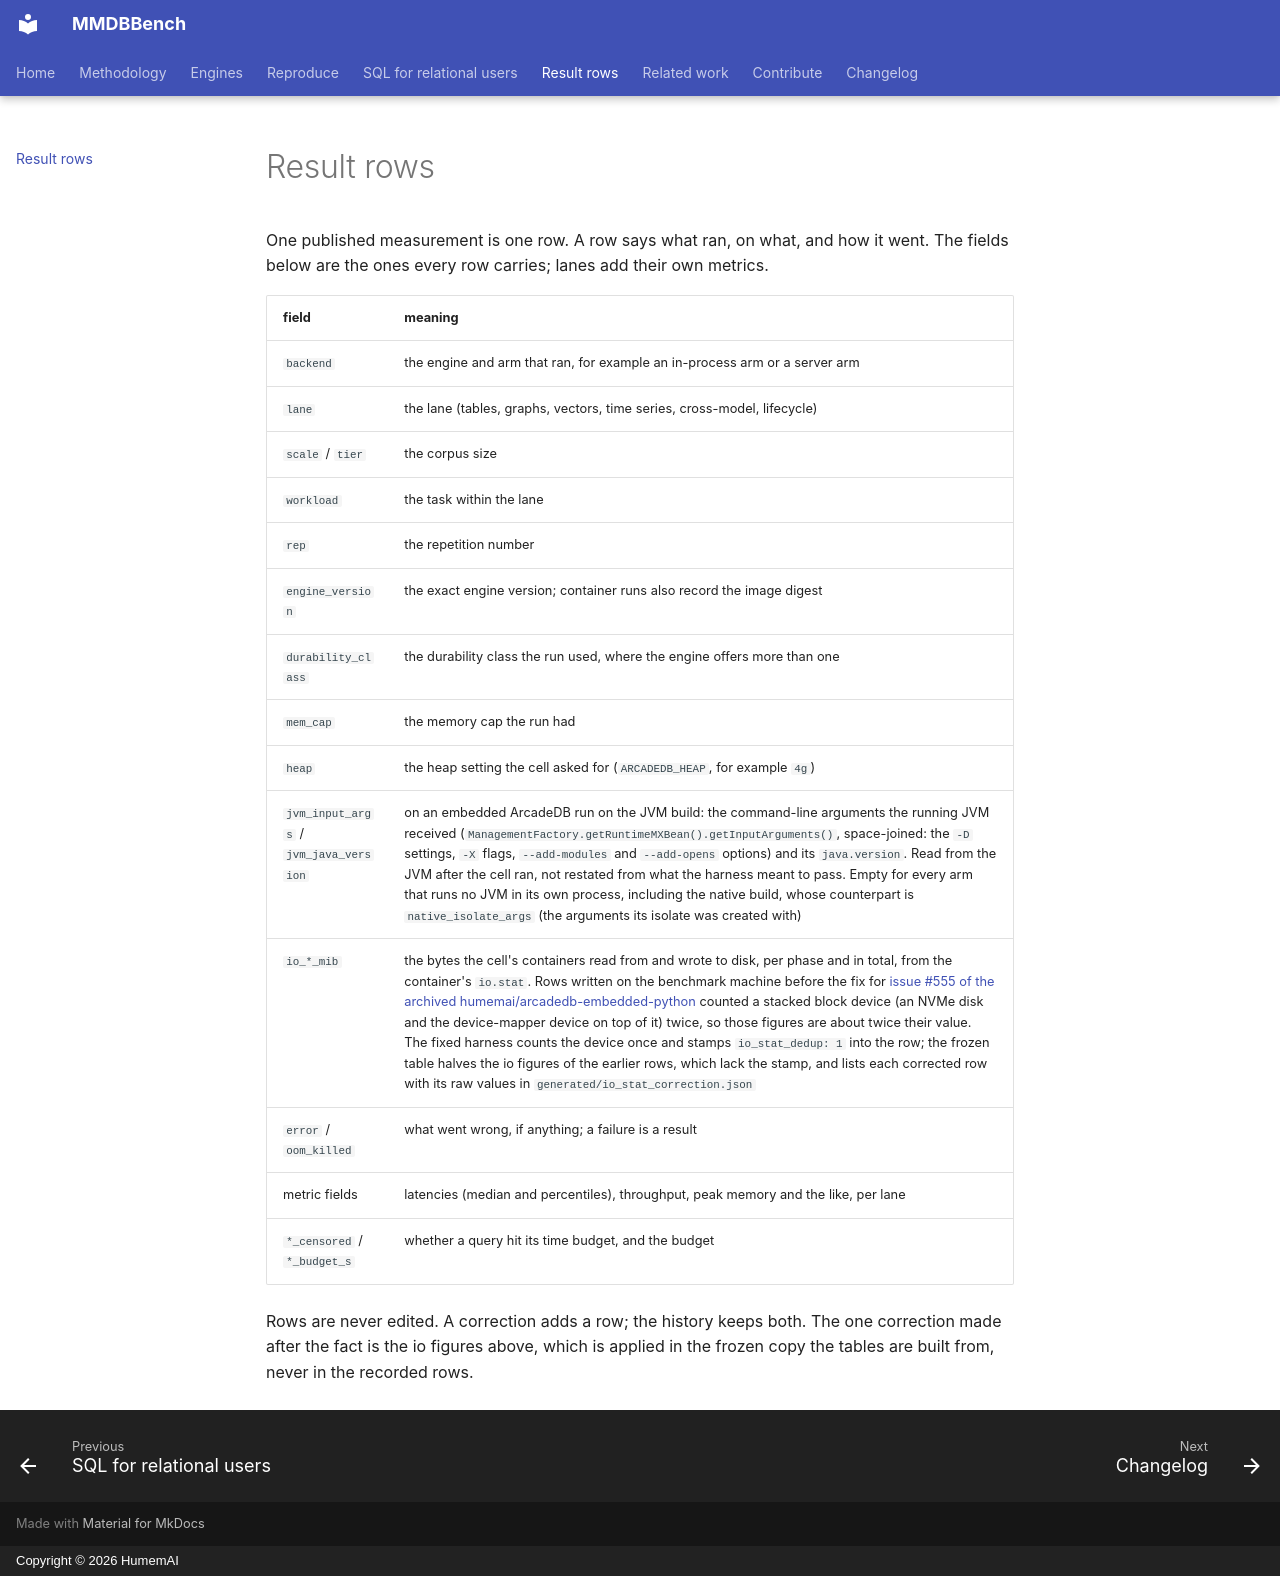

repository: humemai/mmdbbench · page: results-schema/index.html · generator: mkdocs · copyright: Copyright © 2026 HumemAI

# Result rows

One published measurement is one row. A row says what ran, on what, and how it went. The fields below are the ones every row carries; lanes add their own metrics.

| field | meaning |
|---|---|
| `backend` | the engine and arm that ran, for example an in-process arm or a server arm |
| `lane` | the lane (tables, graphs, vectors, time series, cross-model, lifecycle) |
| `scale` / `tier` | the corpus size |
| `workload` | the task within the lane |
| `rep` | the repetition number |
| `engine_version` | the exact engine version; container runs also record the image digest |
| `durability_class` | the durability class the run used, where the engine offers more than one |
| `mem_cap` | the memory cap the run had |
| `heap` | the heap setting the cell asked for (`ARCADEDB_HEAP`, for example `4g`) |
| `jvm_input_args` / `jvm_java_version` | on an embedded ArcadeDB run on the JVM build: the command-line arguments the running JVM received (`ManagementFactory.getRuntimeMXBean().getInputArguments()`, space-joined: the `-D` settings, `-X` flags, `--add-modules` and `--add-opens` options) and its `java.version`. Read from the JVM after the cell ran, not restated from what the harness meant to pass. Empty for every arm that runs no JVM in its own process, including the native build, whose counterpart is `native_isolate_args` (the arguments its isolate was created with) |
| `io_*_mib` | the bytes the cell's containers read from and wrote to disk, per phase and in total, from the container's `io.stat`. Rows written on the benchmark machine before the fix for [issue #555 of the archived humemai/arcadedb-embedded-python](https://github.com/humemai/arcadedb-embedded-python/issues/555) counted a stacked block device (an NVMe disk and the device-mapper device on top of it) twice, so those figures are about twice their value. The fixed harness counts the device once and stamps `io_stat_dedup: 1` into the row; the frozen table halves the io figures of the earlier rows, which lack the stamp, and lists each corrected row with its raw values in `generated/io_stat_correction.json` |
| `error` / `oom_killed` | what went wrong, if anything; a failure is a result |
| metric fields | latencies (median and percentiles), throughput, peak memory and the like, per lane |
| `*_censored` / `*_budget_s` | whether a query hit its time budget, and the budget |

Rows are never edited. A correction adds a row; the history keeps both. The one correction made after the fact is the io figures above, which is applied in the frozen copy the tables are built from, never in the recorded rows.
